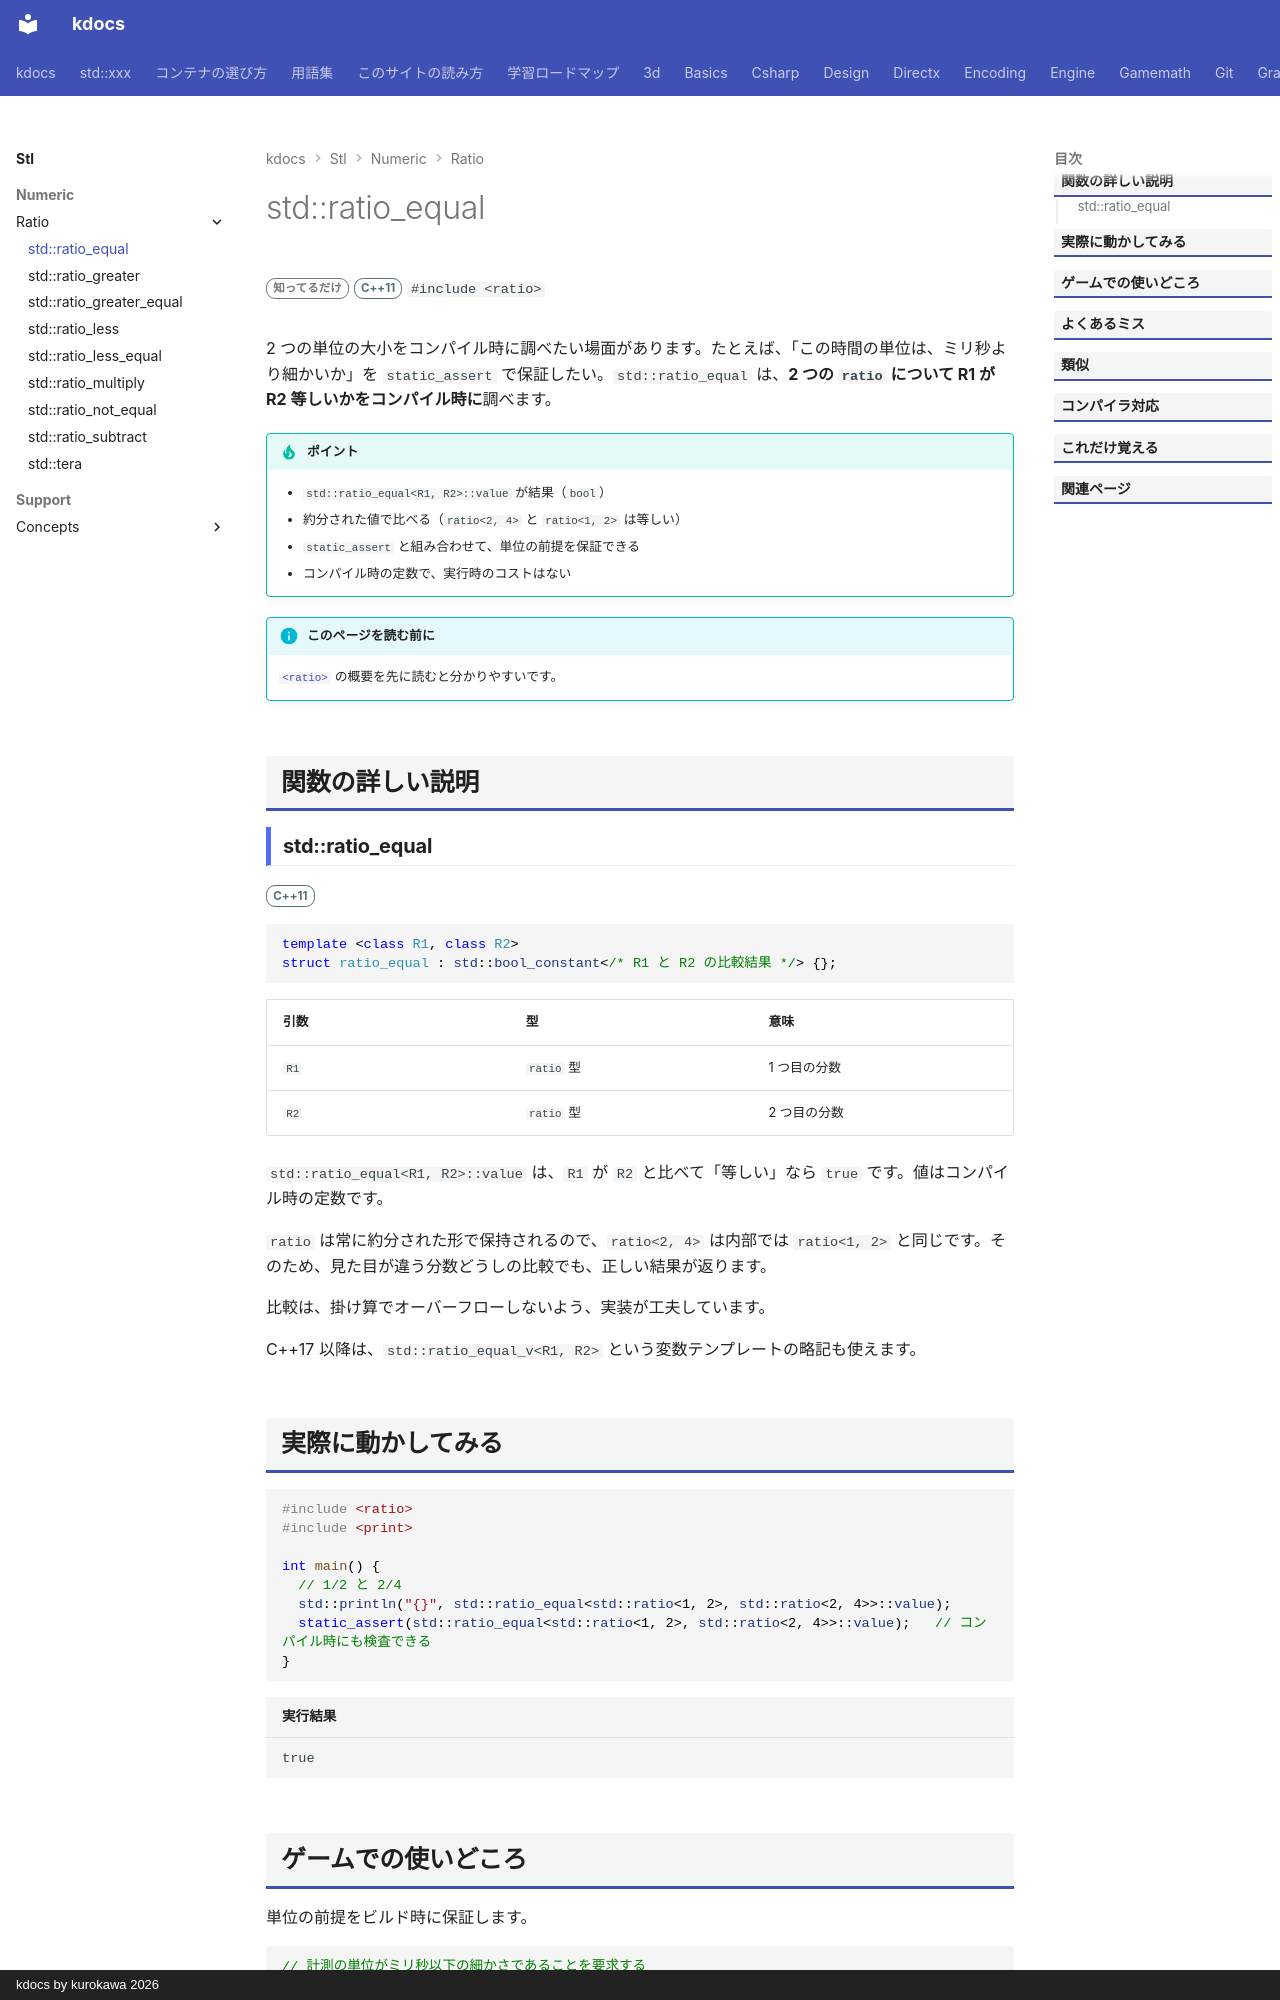

repository: qwzxdf/kdocs · page: stl/numeric/ratio/ratio_equal/index.html · generator: mkdocs · copyright: kdocs by kurokawa 2026

---
title: std::ratio_equal
summary: "2 つの `ratio` を `==` で比べる（コンパイル時）。"
order: 900
tags:
  - 数値
---

# std::ratio_equal

<div class="page-badges" markdown>
<span class="rank rank-rare">知ってるだけ</span>
<span class="ver ver-11">C++11</span>
`#include <ratio>`
</div>

2 つの単位の大小をコンパイル時に調べたい場面があります。たとえば、「この時間の単位は、ミリ秒より細かいか」を `static_assert` で保証したい。`std::ratio_equal` は、<strong>2 つの `ratio` について R1 が R2 等しいかをコンパイル時に</strong>調べます。

!!! tip "ポイント"
    - `std::ratio_equal<R1, R2>::value` が結果（`bool`）
    - 約分された値で比べる（`ratio<2, 4>` と `ratio<1, 2>` は等しい）
    - `static_assert` と組み合わせて、単位の前提を保証できる
    - コンパイル時の定数で、実行時のコストはない

!!! info "このページを読む前に"
    [`<ratio>`](../ratio.md) の概要を先に読むと分かりやすいです。

## 関数の詳しい説明

### std::ratio_equal {#ratio_equal}

<span class="ver ver-11">C++11</span>

```cpp
template <class R1, class R2>
struct ratio_equal : std::bool_constant</* R1 と R2 の比較結果 */> {};
```

| 引数 | 型 | 意味 |
| --- | --- | --- |
| `R1` | `ratio` 型 | 1 つ目の分数 |
| `R2` | `ratio` 型 | 2 つ目の分数 |

`std::ratio_equal<R1, R2>::value` は、`R1` が `R2` と比べて「等しい」なら `true` です。値はコンパイル時の定数です。

`ratio` は常に約分された形で保持されるので、`ratio<2, 4>` は内部では `ratio<1, 2>` と同じです。そのため、見た目が違う分数どうしの比較でも、正しい結果が返ります。

比較は、掛け算でオーバーフローしないよう、実装が工夫しています。

C++17 以降は、`std::ratio_equal_v<R1, R2>` という変数テンプレートの略記も使えます。
